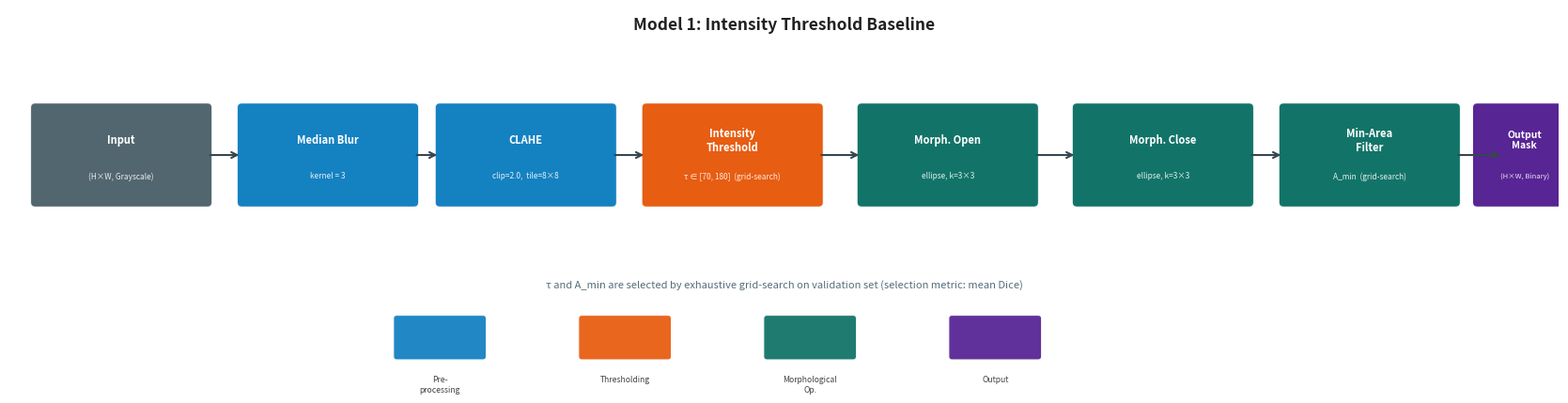
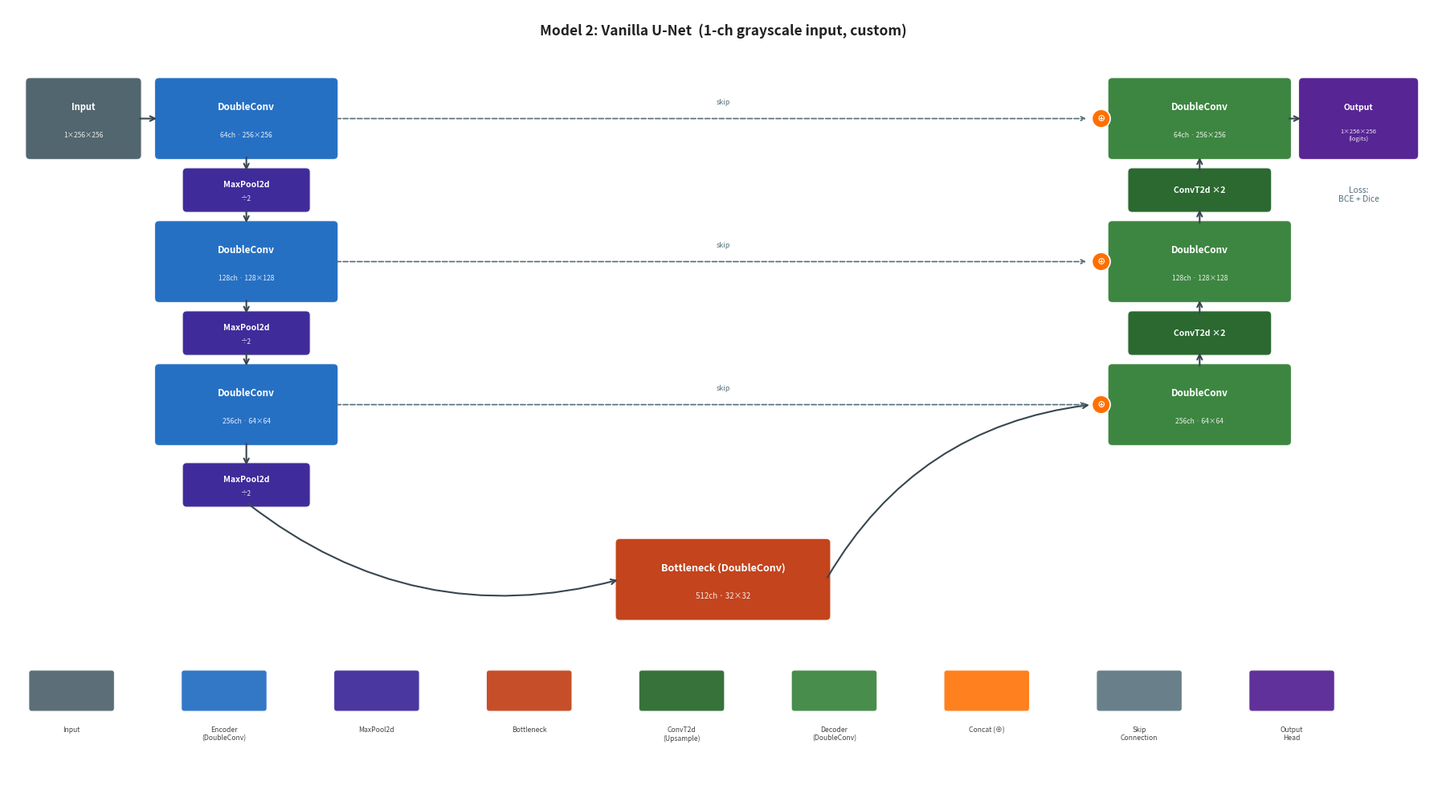
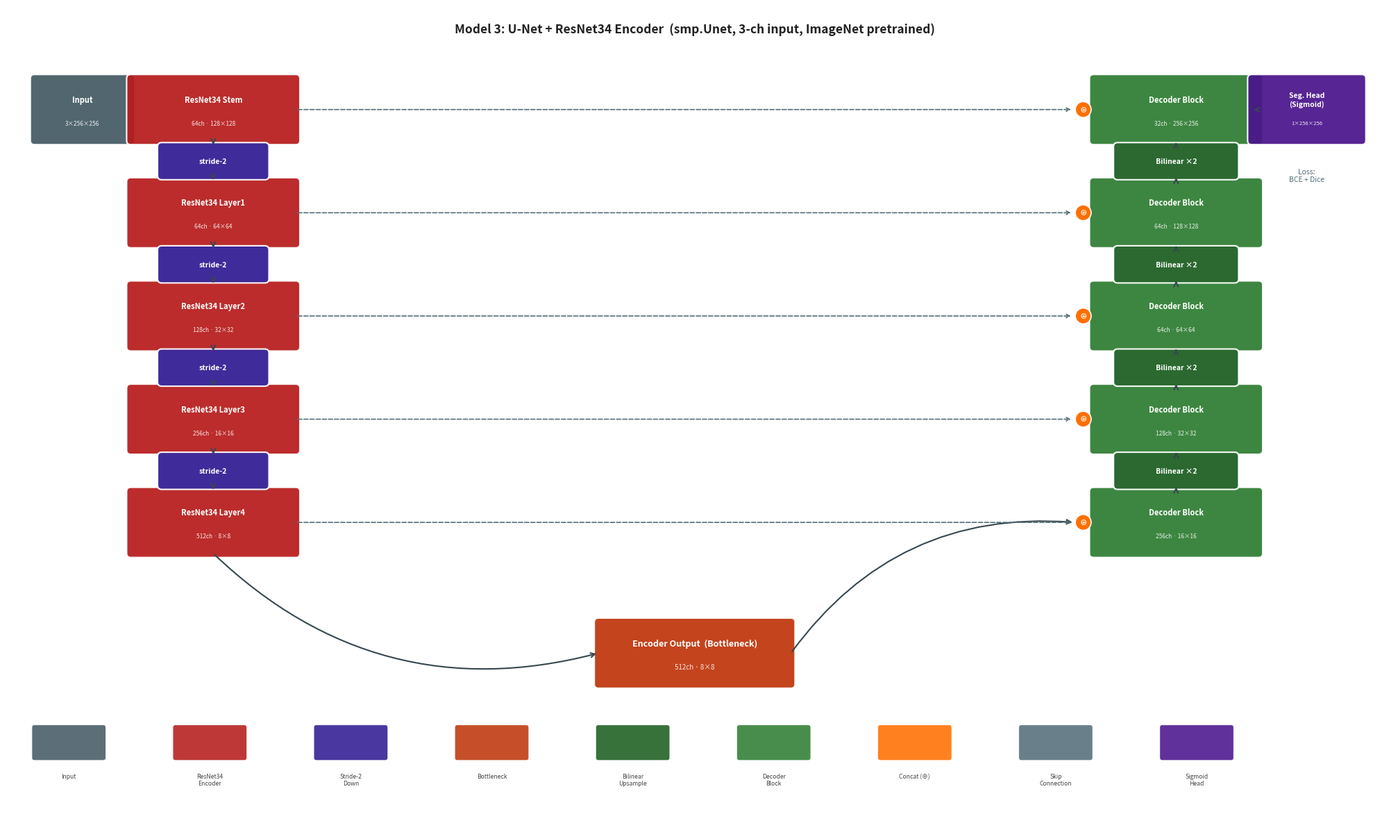
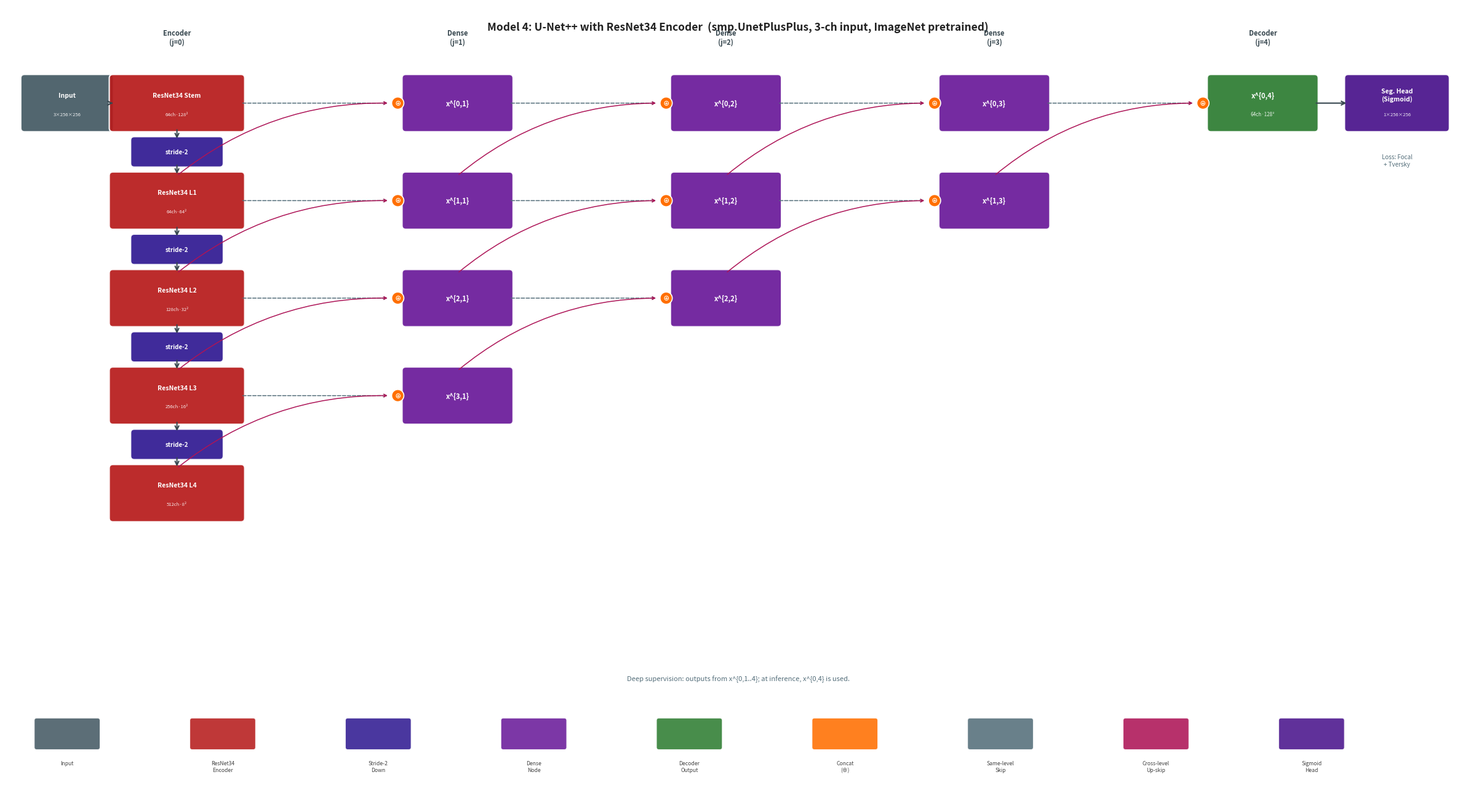

Reproduce these figures in Python, in order.
#!/usr/bin/env python3
"""
Academic-style horizontal architecture diagrams for all 4 AOG Detection models.
Outputs 4 PNG files in outputs/architecture_diagrams/.

Models:
  1. Intensity Threshold Baseline
  2. Vanilla U-Net  (unet.py, 1-ch input, custom)
  3. U-Net + ResNet34  (smp.Unet, UNet1.py)
  4. U-Net++ + ResNet34  (smp.UnetPlusPlus, UNetPP_resnet34.py)
"""

import os
import matplotlib
matplotlib.use("Agg")
import matplotlib.pyplot as plt
import matplotlib.patches as mpatches
from matplotlib.patches import FancyBboxPatch

OUTPUT_DIR = "outputs/architecture_diagrams"
os.makedirs(OUTPUT_DIR, exist_ok=True)

# ─────────────────────────── Color palette ────────────────────────────────────
C = {
    "input":   "#455A64",   # blue-gray
    "output":  "#4A148C",   # deep-purple
    "enc":     "#1565C0",   # blue  (vanilla encoder)
    "dec":     "#2E7D32",   # green (decoder)
    "bn":      "#BF360C",   # deep-orange (bottleneck)
    "resnet":  "#B71C1C",   # dark-red (ResNet34)
    "unetpp":  "#6A1B9A",   # purple (dense nodes)
    "preproc": "#0277BD",   # light-blue
    "thresh":  "#E65100",   # orange
    "morph":   "#00695C",   # teal
    "pool":    "#311B92",   # deep-purple (down-sample)
    "up":      "#1B5E20",   # dark-green (upsample / ConvT)
    "cat":     "#FF6F00",   # amber (concat symbol)
    "skip":    "#546E7A",   # gray-blue (skip arrows)
    "dense":   "#AD1457",   # pink (UNet++ cross-level)
}
W = "white"
DPI = 200


# ─────────────────────────── Primitive helpers ────────────────────────────────

def make_fig(fw, fh):
    fig, ax = plt.subplots(figsize=(fw, fh), facecolor="white")
    ax.set_xlim(0, fw)
    ax.set_ylim(0, fh)
    ax.set_aspect("equal")
    ax.axis("off")
    return fig, ax


def blk(ax, cx, cy, w, h, color, text, sub="", fs=8.5, sfs=6.2, tc=W, alpha=0.93):
    """Rounded-rectangle block with optional subtitle."""
    rect = FancyBboxPatch(
        (cx - w / 2, cy - h / 2), w, h,
        boxstyle="round,pad=0.06",
        facecolor=color, edgecolor=W,
        linewidth=1.6, alpha=alpha, zorder=3,
    )
    ax.add_patch(rect)
    if sub:
        ax.text(cx, cy + h * 0.16, text, ha="center", va="center",
                fontsize=fs, fontweight="bold", color=tc, zorder=4)
        ax.text(cx, cy - h * 0.22, sub, ha="center", va="center",
                fontsize=sfs, color=tc, zorder=4, alpha=0.88)
    else:
        ax.text(cx, cy, text, ha="center", va="center",
                fontsize=fs, fontweight="bold", color=tc, zorder=4)


def arr(ax, x1, y1, x2, y2, c="#37474F", lw=1.5, ms=11, ls="-", cs="arc3,rad=0"):
    ax.annotate(
        "", xy=(x2, y2), xytext=(x1, y1),
        arrowprops=dict(
            arrowstyle="->", color=c, lw=lw,
            mutation_scale=ms, linestyle=ls,
            connectionstyle=cs,
        ),
        zorder=5,
    )


def cat_sym(ax, cx, cy, r=0.115):
    """Concat ⊕ symbol."""
    circ = plt.Circle((cx, cy), r, facecolor=C["cat"], edgecolor=W,
                      linewidth=1.2, zorder=4)
    ax.add_patch(circ)
    ax.text(cx, cy, "⊕", ha="center", va="center",
            fontsize=7.5, color=W, zorder=5, fontweight="bold")


def fig_title(ax, text):
    ax.text(0.5, 0.98, text, transform=ax.transAxes,
            ha="center", va="top", fontsize=12.5, fontweight="bold", color="#212121")


def draw_legend(ax, items, x0, y0, dx=2.15, bw=1.0, bh=0.44, fs=6.2):
    for i, (col, lbl) in enumerate(items):
        cx = x0 + i * dx
        r = FancyBboxPatch(
            (cx - bw / 2, y0 - bh / 2), bw, bh,
            boxstyle="round,pad=0.04", facecolor=col,
            edgecolor=W, linewidth=1, alpha=0.88, zorder=3,
        )
        ax.add_patch(r)
        ax.text(cx, y0 - bh / 2 - 0.22, lbl, ha="center", va="top",
                fontsize=fs, color="#424242")


# ══════════════════════════════════════════════════════════════════════════════
# Model 1 – Intensity Threshold Baseline
# ══════════════════════════════════════════════════════════════════════════════

def draw_intensity():
    fw, fh = 18, 4.2
    fig, ax = make_fig(fw, fh)
    fig_title(ax, "Model 1: Intensity Threshold Baseline")

    bw, bh = 2.0, 1.1
    y = 2.5

    steps = [
        (1.3,  C["input"],   "Input",           "(H×W, Grayscale)"),
        (3.7,  C["preproc"], "Median Blur",      "kernel = 3"),
        (6.0,  C["preproc"], "CLAHE",            "clip=2.0,  tile=8×8"),
        (8.4,  C["thresh"],  "Intensity\nThreshold", "τ ∈ [70, 180]  (grid-search)"),
        (10.9, C["morph"],   "Morph. Open",      "ellipse, k=3×3"),
        (13.4, C["morph"],   "Morph. Close",     "ellipse, k=3×3"),
        (15.8, C["morph"],   "Min-Area\nFilter", "A_min  (grid-search)"),
    ]
    for cx, col, txt, sub in steps:
        blk(ax, cx, y, bw, bh, col, txt, sub, fs=8, sfs=6)

    # arrows between blocks
    for i in range(len(steps) - 1):
        arr(ax, steps[i][0] + bw / 2, y, steps[i + 1][0] - bw / 2, y)

    # output block + arrow
    arr(ax, steps[-1][0] + bw / 2, y, 17.9 - 0.55, y)
    blk(ax, 17.6, y, 1.1, bh, C["output"], "Output\nMask", "(H×W, Binary)", fs=7.5, sfs=5.5)

    ax.text(fw / 2, 1.0,
            "τ and A_min are selected by exhaustive grid-search on validation set (selection metric: mean Dice)",
            ha="center", va="center", fontsize=8, color="#546E7A", style="italic")

    legend_items = [
        (C["preproc"], "Pre-\nprocessing"),
        (C["thresh"],  "Thresholding"),
        (C["morph"],   "Morphological\nOp."),
        (C["output"],  "Output"),
    ]
    draw_legend(ax, legend_items, x0=5.0, y0=0.38)
    fig.tight_layout(pad=0.4)
    return fig


# ══════════════════════════════════════════════════════════════════════════════
# Model 2 – Vanilla U-Net  (unet.py, 1-ch grayscale input)
# ══════════════════════════════════════════════════════════════════════════════

def draw_vanilla_unet():
    fw, fh = 18, 10
    fig, ax = make_fig(fw, fh)
    fig_title(ax, "Model 2: Vanilla U-Net  (1-ch grayscale input, custom)")

    enc_x = 3.0
    dec_x = 15.0
    bw, bh = 2.2, 0.92

    # y-positions for levels 0-2 + bottleneck
    ys = [8.6, 6.8, 5.0, 2.8]   # enc/dec level 0,1,2  +  BN

    # ── Encoder ──────────────────────────────────────────────────────────────
    blk(ax, 0.95, ys[0], 1.35, bh, C["input"], "Input", "1×256×256", fs=8, sfs=6)
    enc_specs = [
        ("DoubleConv", "64ch · 256×256"),
        ("DoubleConv", "128ch · 128×128"),
        ("DoubleConv", "256ch · 64×64"),
    ]
    for i, (txt, sub) in enumerate(enc_specs):
        blk(ax, enc_x, ys[i], bw, bh, C["enc"], txt, sub)

    # MaxPool between encoder levels
    for i in range(2):
        my = (ys[i] + ys[i + 1]) / 2
        blk(ax, enc_x, my, 1.5, 0.45, C["pool"], "MaxPool2d", "÷2", fs=7.5, sfs=6)
        arr(ax, enc_x, ys[i] - bh / 2, enc_x, my + 0.22)
        arr(ax, enc_x, my - 0.22, enc_x, ys[i + 1] + bh / 2)

    # Pool from enc2 → BN  (goes down-then-right)
    pool_y = ys[2] - bh / 2 - 0.55
    blk(ax, enc_x, pool_y, 1.5, 0.45, C["pool"], "MaxPool2d", "÷2", fs=7.5, sfs=6)
    arr(ax, enc_x, ys[2] - bh / 2, enc_x, pool_y + 0.22)

    # ── Bottleneck ────────────────────────────────────────────────────────────
    bn_x = (enc_x + dec_x) / 2
    arr(ax, enc_x, pool_y - 0.22, bn_x - 1.3, ys[3], c="#37474F",
        cs="arc3,rad=0.25")
    blk(ax, bn_x, ys[3], 2.6, bh, C["bn"], "Bottleneck (DoubleConv)", "512ch · 32×32",
        fs=9, sfs=7)

    # ── Decoder ──────────────────────────────────────────────────────────────
    dec_specs = [
        ("DoubleConv", "256ch · 64×64"),
        ("DoubleConv", "128ch · 128×128"),
        ("DoubleConv", "64ch · 256×256"),
    ]
    for i, (txt, sub) in enumerate(dec_specs):
        level = 2 - i              # dec0 maps to enc2 (y=ys[2]), etc.
        blk(ax, dec_x, ys[level], bw, bh, C["dec"], txt, sub)
        cat_sym(ax, dec_x - bw / 2 - 0.14, ys[level])

    # ConvTranspose between decoder levels  (going up)
    for i in range(2):
        y_from = ys[2 - i]
        y_to   = ys[1 - i]
        my = (y_from + y_to) / 2
        blk(ax, dec_x, my, 1.7, 0.45, C["up"], "ConvT2d ×2", "", fs=7.5)
        arr(ax, dec_x, y_from + bh / 2, dec_x, my - 0.22)
        arr(ax, dec_x, my + 0.22, dec_x, y_to - bh / 2)

    # BN → first decoder block (diagonal)
    arr(ax, bn_x + 1.3, ys[3], dec_x - bw / 2 - 0.14 - 0.12, ys[2],
        c="#37474F", cs="arc3,rad=-0.25")

    # ── Output head ──────────────────────────────────────────────────────────
    blk(ax, fw - 1.0, ys[0], 1.4, bh, C["output"], "Output", "1×256×256\n(logits)", fs=7.5, sfs=5.5)
    arr(ax, dec_x + bw / 2, ys[0], fw - 1.0 - 0.7, ys[0])
    arr(ax, 0.95 + 0.68, ys[0], enc_x - bw / 2, ys[0])

    # ── Skip connections ──────────────────────────────────────────────────────
    for i in range(3):
        arr(ax, enc_x + bw / 2, ys[i], dec_x - bw / 2 - 0.3, ys[i],
            c=C["skip"], lw=1.2, ms=9, ls="--")
        mid_x = (enc_x + bw / 2 + dec_x - bw / 2) / 2
        ax.text(mid_x, ys[i] + 0.17, "skip", ha="center", va="bottom",
                fontsize=6.5, color=C["skip"], style="italic")

    # ── Loss annotation ───────────────────────────────────────────────────────
    ax.text(fw - 1.0, ys[0] - bh / 2 - 0.38,
            "Loss:\nBCE + Dice", ha="center", va="top",
            fontsize=7.5, color="#546E7A", style="italic")

    # ── Legend ────────────────────────────────────────────────────────────────
    legend_items = [
        (C["input"],  "Input"),
        (C["enc"],    "Encoder\n(DoubleConv)"),
        (C["pool"],   "MaxPool2d"),
        (C["bn"],     "Bottleneck"),
        (C["up"],     "ConvT2d\n(Upsample)"),
        (C["dec"],    "Decoder\n(DoubleConv)"),
        (C["cat"],    "Concat (⊕)"),
        (C["skip"],   "Skip\nConnection"),
        (C["output"], "Output\nHead"),
    ]
    draw_legend(ax, legend_items, x0=0.8, y0=1.4, dx=1.92)
    fig.tight_layout(pad=0.4)
    return fig


# ══════════════════════════════════════════════════════════════════════════════
# Model 3 – U-Net + ResNet34  (smp.Unet, UNet1.py)
# ══════════════════════════════════════════════════════════════════════════════

def draw_unet_resnet34():
    fw, fh = 20, 12
    fig, ax = make_fig(fw, fh)
    fig_title(ax,
        "Model 3: U-Net + ResNet34 Encoder  "
        "(smp.Unet, 3-ch input, ImageNet pretrained)")

    enc_x = 3.0
    dec_x = 17.0
    bw, bh = 2.4, 0.9

    # 5 encoder levels
    ys = [10.5, 9.0, 7.5, 6.0, 4.5, 2.6]   # enc0..enc4, BN_y

    enc_lbl = [
        ("ResNet34 Stem",   "64ch · 128×128"),
        ("ResNet34 Layer1", "64ch · 64×64"),
        ("ResNet34 Layer2", "128ch · 32×32"),
        ("ResNet34 Layer3", "256ch · 16×16"),
        ("ResNet34 Layer4", "512ch · 8×8"),
    ]
    dec_lbl = [
        ("Decoder Block", "256ch · 16×16"),
        ("Decoder Block", "128ch · 32×32"),
        ("Decoder Block", "64ch · 64×64"),
        ("Decoder Block", "64ch · 128×128"),
        ("Decoder Block", "32ch · 256×256"),
    ]

    # ── Encoder ──────────────────────────────────────────────────────────────
    blk(ax, 1.1, ys[0], 1.4, bh, C["input"], "Input", "3×256×256", fs=8, sfs=6)
    for i, (txt, sub) in enumerate(enc_lbl):
        blk(ax, enc_x, ys[i], bw, bh, C["resnet"], txt, sub, fs=8, sfs=6)

    # stride-2 between encoder stages
    for i in range(4):
        my = (ys[i] + ys[i + 1]) / 2
        blk(ax, enc_x, my, 1.5, 0.42, C["pool"], "stride-2", "", fs=7.5)
        arr(ax, enc_x, ys[i] - bh / 2, enc_x, my + 0.21)
        arr(ax, enc_x, my - 0.21, enc_x, ys[i + 1] + bh / 2)

    # enc4 → BN
    bn_x = (enc_x + dec_x) / 2
    arr(ax, enc_x, ys[4] - bh / 2, bn_x - 1.4, ys[5],
        cs="arc3,rad=0.28")
    blk(ax, bn_x, ys[5], 2.8, bh, C["bn"],
        "Encoder Output  (Bottleneck)", "512ch · 8×8", fs=9, sfs=7)

    # ── Decoder ──────────────────────────────────────────────────────────────
    for i, (txt, sub) in enumerate(dec_lbl):
        level = 4 - i
        blk(ax, dec_x, ys[level], bw, bh, C["dec"], txt, sub, fs=8, sfs=6)
        cat_sym(ax, dec_x - bw / 2 - 0.15, ys[level])

    # bilinear upsample ×2 between decoder levels
    for i in range(4):
        y_from = ys[4 - i]
        y_to   = ys[3 - i]
        my = (y_from + y_to) / 2
        blk(ax, dec_x, my, 1.7, 0.42, C["up"], "Bilinear ×2", "", fs=7.5)
        arr(ax, dec_x, y_from + bh / 2, dec_x, my - 0.21)
        arr(ax, dec_x, my + 0.21, dec_x, y_to - bh / 2)

    # BN → dec4 (bottom-most decoder)
    arr(ax, bn_x + 1.4, ys[5], dec_x - bw / 2 - 0.15 - 0.13, ys[4],
        cs="arc3,rad=-0.28")

    # ── Output head ──────────────────────────────────────────────────────────
    blk(ax, fw - 1.1, ys[0], 1.6, bh, C["output"], "Seg. Head\n(Sigmoid)", "1×256×256",
        fs=7.5, sfs=5.5)
    arr(ax, dec_x + bw / 2, ys[0], fw - 1.1 - 0.8, ys[0])
    arr(ax, 1.1 + 0.7, ys[0], enc_x - bw / 2, ys[0])
    ax.text(fw - 1.1, ys[0] - bh / 2 - 0.4,
            "Loss:\nBCE + Dice", ha="center", va="top",
            fontsize=7.5, color="#546E7A", style="italic")

    # ── Skip connections ──────────────────────────────────────────────────────
    for i in range(5):
        arr(ax, enc_x + bw / 2, ys[i], dec_x - bw / 2 - 0.3, ys[i],
            c=C["skip"], lw=1.2, ms=9, ls="--")

    # ── Legend ────────────────────────────────────────────────────────────────
    legend_items = [
        (C["input"],   "Input"),
        (C["resnet"],  "ResNet34\nEncoder"),
        (C["pool"],    "Stride-2\nDown"),
        (C["bn"],      "Bottleneck"),
        (C["up"],      "Bilinear\nUpsample"),
        (C["dec"],     "Decoder\nBlock"),
        (C["cat"],     "Concat (⊕)"),
        (C["skip"],    "Skip\nConnection"),
        (C["output"],  "Sigmoid\nHead"),
    ]
    draw_legend(ax, legend_items, x0=0.9, y0=1.3, dx=2.05)
    fig.tight_layout(pad=0.4)
    return fig


# ══════════════════════════════════════════════════════════════════════════════
# Model 4 – U-Net++ + ResNet34  (smp.UnetPlusPlus, UNetPP_resnet34.py)
# ══════════════════════════════════════════════════════════════════════════════

def draw_unetpp_resnet34():
    fw, fh = 24, 13
    fig, ax = make_fig(fw, fh)
    fig_title(ax,
        "Model 4: U-Net++ with ResNet34 Encoder  "
        "(smp.UnetPlusPlus, 3-ch input, ImageNet pretrained)")

    # UNet++ notation: x^{i,j}
    #   i = resolution level  (0 = finest, 4 = coarsest)
    #   j = column/step       (0 = encoder, 1,2,3,4 = dense nodes)
    #
    # Node x^{i,j} receives:
    #   - same-level: x^{i, j-1}
    #   - from below: Up( x^{i+1, j-1} )
    # Nodes exist for: 0 ≤ i ≤ 4,  1 ≤ j ≤ 4-i+1  (triangle)

    bw_enc = 2.1    # encoder block width
    bw_den = 1.7    # dense / decoder node width
    bh = 0.82

    # X-positions for columns j = 0..4
    col_xs = [2.8, 7.4, 11.8, 16.2, 20.6]

    # Y-positions for levels i = 0..4 + BN
    ys = [11.4, 9.8, 8.2, 6.6, 5.0, 3.2]   # i=0..4, BN

    enc_lbl = [
        ("ResNet34 Stem",   "64ch·128²"),
        ("ResNet34 L1",     "64ch·64²"),
        ("ResNet34 L2",     "128ch·32²"),
        ("ResNet34 L3",     "256ch·16²"),
        ("ResNet34 L4",     "512ch·8²"),
    ]

    # ── Encoder column (j=0) ─────────────────────────────────────────────────
    blk(ax, 1.0, ys[0], 1.4, bh, C["input"], "Input", "3×256×256", fs=7.5, sfs=5.5)
    for i, (txt, sub) in enumerate(enc_lbl):
        blk(ax, col_xs[0], ys[i], bw_enc, bh, C["resnet"], txt, sub, fs=7.5, sfs=5.5)

    # stride-2 down arrows
    for i in range(4):
        my = (ys[i] + ys[i + 1]) / 2
        blk(ax, col_xs[0], my, 1.4, 0.38, C["pool"], "stride-2", "", fs=7)
        arr(ax, col_xs[0], ys[i] - bh / 2, col_xs[0], my + 0.19)
        arr(ax, col_xs[0], my - 0.19, col_xs[0], ys[i + 1] + bh / 2)

    # Input → enc0
    arr(ax, 1.0 + 0.7, ys[0], col_xs[0] - bw_enc / 2, ys[0])

    # ── Dense nodes & decoder nodes ──────────────────────────────────────────
    # Nodes: (i, j) for j=1..4, i=0..(4-j)
    node_bw = {1: bw_den, 2: bw_den, 3: bw_den, 4: bw_den}
    node_col = {1: C["unetpp"], 2: C["unetpp"], 3: C["unetpp"], 4: C["dec"]}

    for j in range(1, 5):
        for i in range(5 - j):
            cx = col_xs[j]
            cy = ys[i]
            nw = node_bw[j]
            col = node_col[j]
            sub_map = {
                (0, 4): "64ch·128²",
                (1, 4): "64ch·64²",
                (2, 4): "128ch·32²",
                (3, 4): "256ch·16²",
            }
            sub = sub_map.get((i, j), "")
            label = f"x^{{{i},{j}}}"
            blk(ax, cx, cy, nw, bh, col, label, sub, fs=8, sfs=5.8)
            cat_sym(ax, cx - nw / 2 - 0.13, cy, r=0.10)

    # ── Draw connections ──────────────────────────────────────────────────────
    # For each node x^{i,j} (j>=1):
    #   a) horizontal skip from x^{i, j-1}  (same level)
    #   b) upsample arrow from x^{i+1, j-1} (level below)
    for j in range(1, 5):
        for i in range(5 - j):
            cx  = col_xs[j]
            cy  = ys[i]
            nw  = node_bw[j]
            pw  = bw_enc if j == 1 else node_bw[j - 1]   # prev column width

            # (a) same-level horizontal skip (dashed)
            arr(ax, col_xs[j - 1] + pw / 2, ys[i],
                cx - nw / 2 - 0.27, cy,
                c=C["skip"], lw=1.1, ms=8, ls="--")

            # (b) cross-level upsample from (i+1, j-1)  (curved arrow up)
            arr(ax, col_xs[j - 1], ys[i + 1] + bh / 2,
                cx - nw / 2 - 0.27, cy,
                c=C["dense"], lw=1.1, ms=8,
                cs="arc3,rad=-0.18")

    # ── Output head ──────────────────────────────────────────────────────────
    out_x = fw - 1.2
    blk(ax, out_x, ys[0], 1.6, bh, C["output"], "Seg. Head\n(Sigmoid)",
        "1×256×256", fs=7.5, sfs=5.5)
    arr(ax, col_xs[4] + bw_den / 2, ys[0], out_x - 0.8, ys[0])
    ax.text(out_x, ys[0] - bh / 2 - 0.42,
            "Loss: Focal\n+ Tversky",
            ha="center", va="top", fontsize=7, color="#546E7A", style="italic")

    # ── Column headers ────────────────────────────────────────────────────────
    headers = ["Encoder\n(j=0)", "Dense\n(j=1)", "Dense\n(j=2)",
               "Dense\n(j=3)", "Decoder\n(j=4)"]
    for j, hdr in enumerate(headers):
        ax.text(col_xs[j], ys[0] + bh / 2 + 0.52, hdr,
                ha="center", va="bottom", fontsize=8,
                color="#37474F", fontweight="bold")

    # ── Deep supervision note ─────────────────────────────────────────────────
    ax.text(fw / 2, 1.95,
            "Deep supervision: outputs from x^{0,1..4}; at inference, x^{0,4} is used.",
            ha="center", va="center", fontsize=8, color="#546E7A", style="italic")

    # ── Legend ────────────────────────────────────────────────────────────────
    legend_items = [
        (C["input"],   "Input"),
        (C["resnet"],  "ResNet34\nEncoder"),
        (C["pool"],    "Stride-2\nDown"),
        (C["unetpp"],  "Dense\nNode"),
        (C["dec"],     "Decoder\nOutput"),
        (C["cat"],     "Concat\n(⊕)"),
        (C["skip"],    "Same-level\nSkip"),
        (C["dense"],   "Cross-level\nUp-skip"),
        (C["output"],  "Sigmoid\nHead"),
    ]
    draw_legend(ax, legend_items, x0=1.0, y0=1.05, dx=2.55)
    fig.tight_layout(pad=0.4)
    return fig


# ══════════════════════════════════════════════════════════════════════════════
# Entry point
# ══════════════════════════════════════════════════════════════════════════════

if __name__ == "__main__":
    jobs = [
        ("model1_intensity_baseline.png",  draw_intensity),
        ("model2_vanilla_unet.png",        draw_vanilla_unet),
        ("model3_unet_resnet34.png",       draw_unet_resnet34),
        ("model4_unetpp_resnet34.png",     draw_unetpp_resnet34),
    ]
    for fname, draw_fn in jobs:
        fig = draw_fn()
        path = os.path.join(OUTPUT_DIR, fname)
        fig.savefig(path, dpi=DPI, bbox_inches="tight",
                    facecolor="white", edgecolor="none")
        plt.close(fig)
        print(f"Saved: {path}")
    print("All 4 architecture diagrams saved.")
